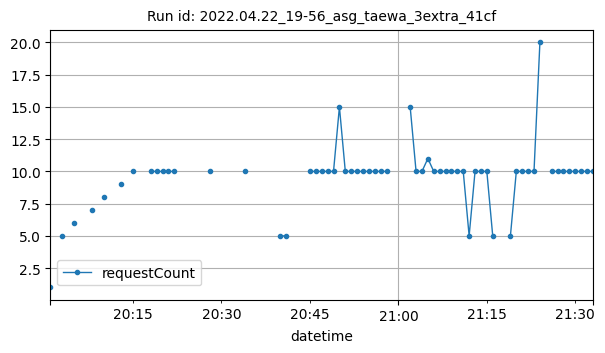

The file beside this chart, header and first rows:
datetime, requestCount
2022-04-22T20:01:00Z, 1
2022-04-22T20:03:00Z, 5
2022-04-22T20:05:00Z, 6
2022-04-22T20:08:00Z, 7
2022-04-22T20:10:00Z, 8
2022-04-22T20:13:00Z, 9
2022-04-22T20:15:00Z, 10
2022-04-22T20:18:00Z, 10
2022-04-22T20:19:00Z, 10
2022-04-22T20:20:00Z, 10
2022-04-22T20:21:00Z, 10
2022-04-22T20:22:00Z, 10
2022-04-22T20:28:00Z, 10
2022-04-22T20:34:00Z, 10
2022-04-22T20:40:00Z, 5
2022-04-22T20:41:00Z, 5
2022-04-22T20:45:00Z, 10
2022-04-22T20:46:00Z, 10
2022-04-22T20:47:00Z, 10
2022-04-22T20:48:00Z, 10
2022-04-22T20:49:00Z, 10
2022-04-22T20:50:00Z, 15
2022-04-22T20:51:00Z, 10
2022-04-22T20:52:00Z, 10
2022-04-22T20:53:00Z, 10
2022-04-22T20:54:00Z, 10
2022-04-22T20:55:00Z, 10
2022-04-22T20:56:00Z, 10
2022-04-22T20:57:00Z, 10
2022-04-22T20:58:00Z, 10
2022-04-22T21:02:00Z, 15
2022-04-22T21:03:00Z, 10
2022-04-22T21:04:00Z, 10
2022-04-22T21:05:00Z, 11
2022-04-22T21:06:00Z, 10
2022-04-22T21:07:00Z, 10
2022-04-22T21:08:00Z, 10
2022-04-22T21:09:00Z, 10
2022-04-22T21:10:00Z, 10
2022-04-22T21:11:00Z, 10
2022-04-22T21:12:00Z, 5
2022-04-22T21:13:00Z, 10
2022-04-22T21:14:00Z, 10
2022-04-22T21:15:00Z, 10
2022-04-22T21:16:00Z, 5
2022-04-22T21:19:00Z, 5
2022-04-22T21:20:00Z, 10
2022-04-22T21:21:00Z, 10
2022-04-22T21:22:00Z, 10
2022-04-22T21:23:00Z, 10
2022-04-22T21:24:00Z, 20
2022-04-22T21:26:00Z, 10
2022-04-22T21:27:00Z, 10
2022-04-22T21:28:00Z, 10
2022-04-22T21:29:00Z, 10
2022-04-22T21:30:00Z, 10
2022-04-22T21:31:00Z, 10
2022-04-22T21:32:00Z, 10
2022-04-22T21:33:00Z, 10
